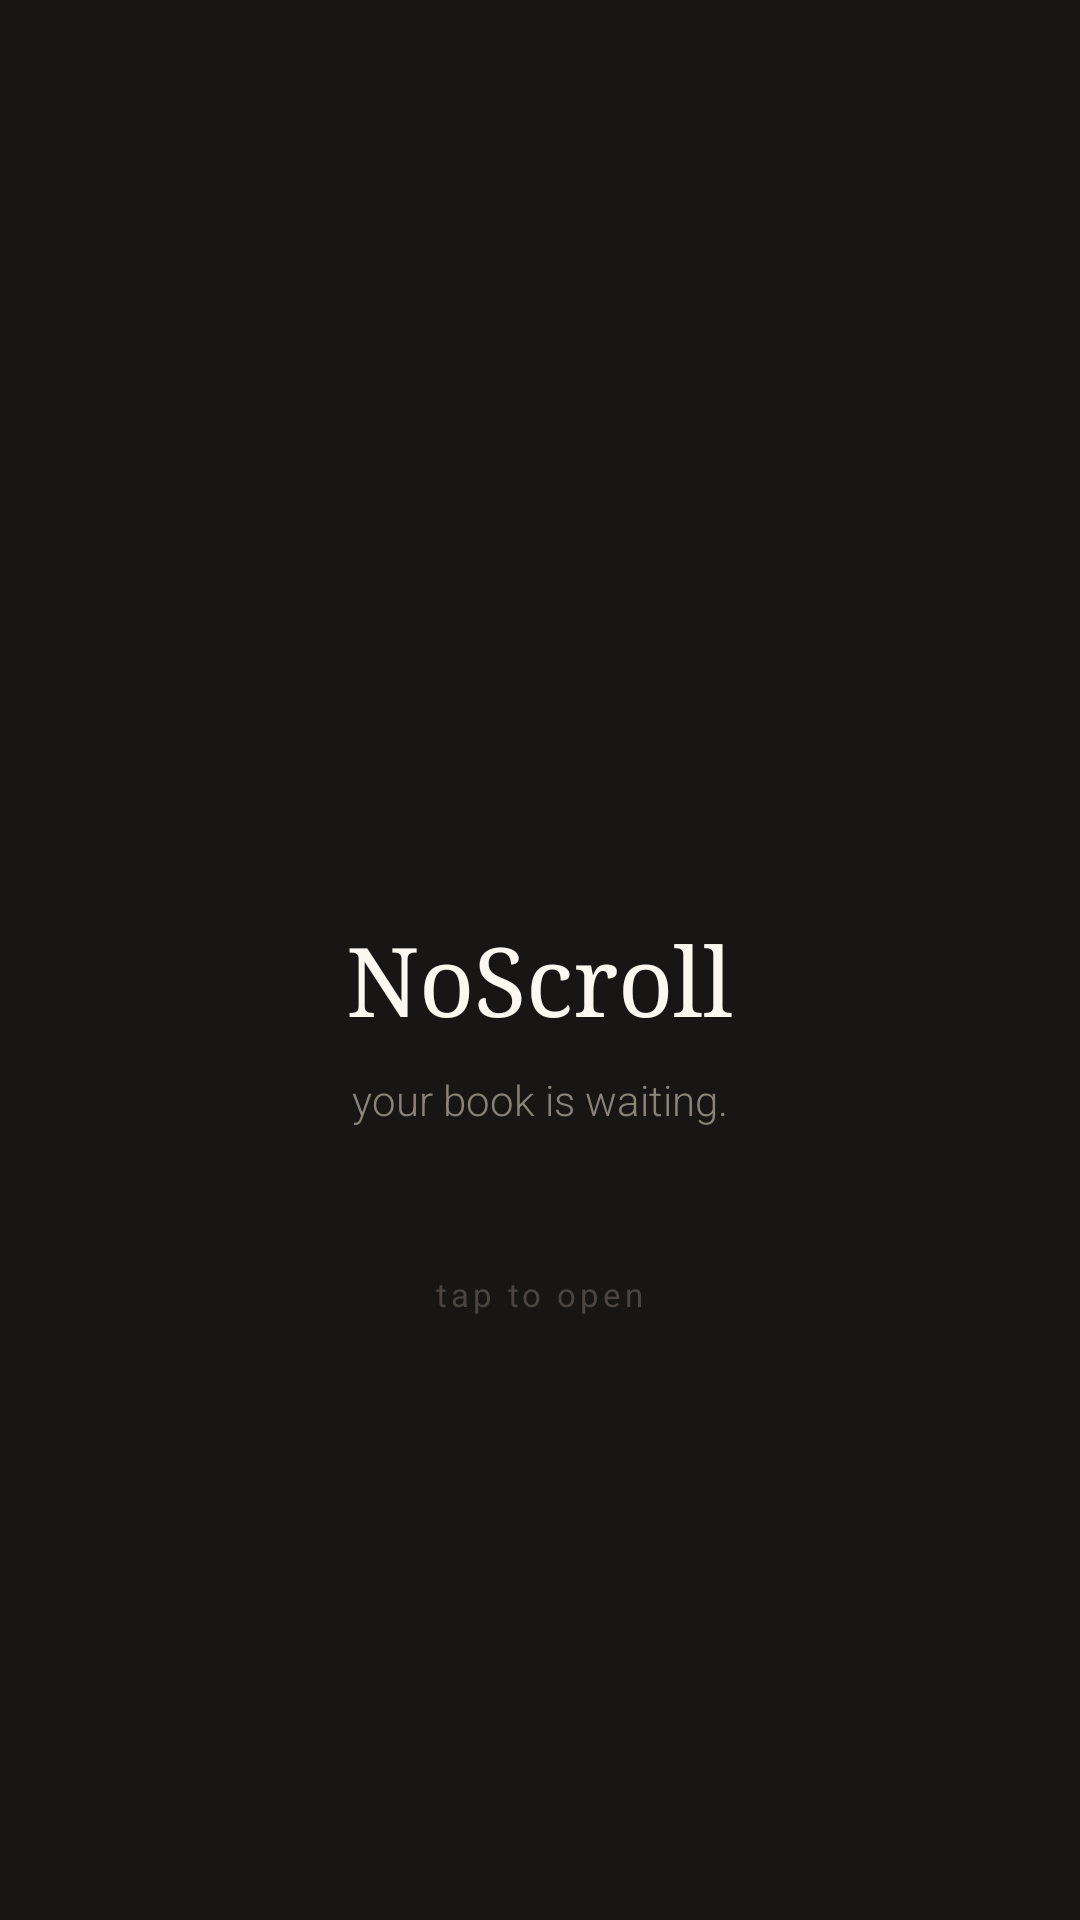

Reconstruct the res/layout file that produces this screen, plus the resources it refers to.
<!-- AndroidManifest.xml: application theme Theme.NoScroll -->
<!-- res/layout/overlay_reels_block.xml -->
<?xml version="1.0" encoding="utf-8"?>
<LinearLayout xmlns:android="http://schemas.android.com/apk/res/android"
    android:layout_width="match_parent"
    android:layout_height="match_parent"
    android:background="#FF171615"
    android:orientation="vertical"
    android:gravity="center"
    android:clickable="true"
    android:focusable="true"
    android:padding="48dp">

    <ImageView
        android:layout_width="80dp"
        android:layout_height="80dp"
        android:src="@drawable/noscroll_logo_transparent_128"
        android:contentDescription="Open your book"
        android:scaleType="fitCenter"
        android:layout_marginBottom="24dp" />

    <TextView
        android:layout_width="wrap_content"
        android:layout_height="wrap_content"
        android:text="NoScroll"
        android:textColor="#FBF8F0"
        android:textSize="32sp"
        android:fontFamily="serif"
        android:layout_marginBottom="10dp" />

    <TextView
        android:layout_width="wrap_content"
        android:layout_height="wrap_content"
        android:text="your book is waiting."
        android:textColor="#8A8378"
        android:textSize="14sp"
        android:fontFamily="sans-serif-light"
        android:layout_marginBottom="48dp" />

    <TextView
        android:layout_width="wrap_content"
        android:layout_height="wrap_content"
        android:text="tap to open"
        android:textColor="#4A4540"
        android:textSize="11sp"
        android:fontFamily="sans-serif"
        android:letterSpacing="0.12" />

</LinearLayout>
<!-- resources referenced by this layout -->
<resources>
  <style name="Theme.NoScroll" parent="Theme.Material3.DayNight.NoActionBar">
          <item name="colorPrimary">@color/colorPrimary</item>
          <item name="colorPrimaryDark">@color/colorPrimaryDark</item>
          <item name="colorAccent">@color/colorAccent</item>
          <item name="android:windowBackground">#F7F3EA</item>
      </style>
  <color name="colorPrimary">#FF1A1A2E</color>
  <color name="colorPrimaryDark">#FF0F0F1A</color>
  <color name="colorAccent">#FFC9A84C</color>
</resources>
